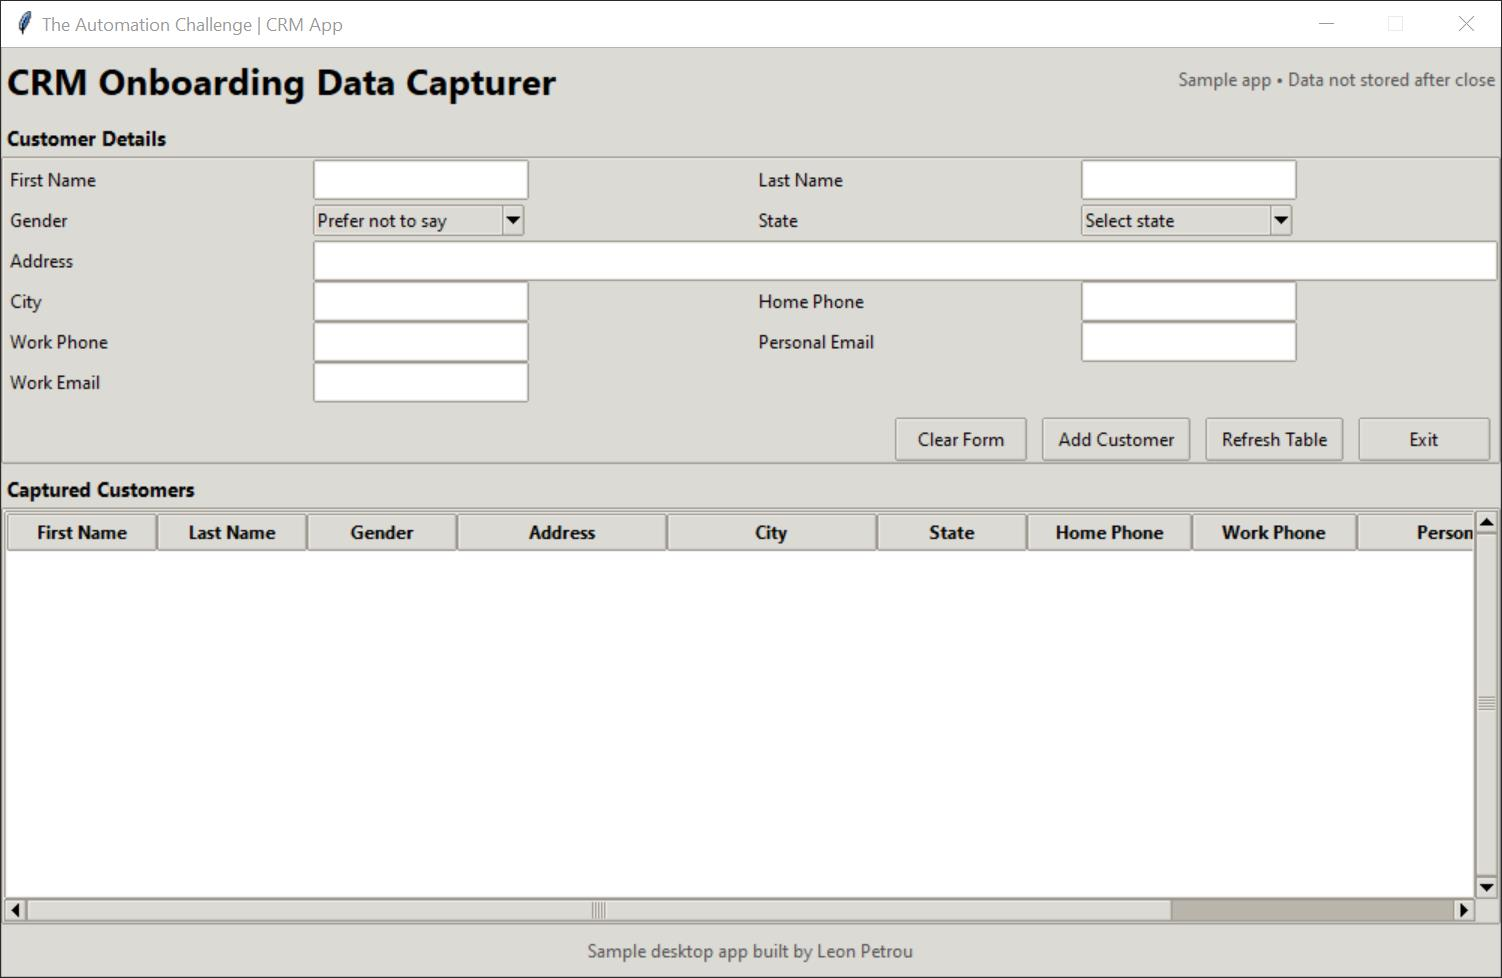
Task: Uploads the data from the spreadsheet into the desktop and web apps simultaneously.
Workflow: test

Step 1: The Automation Challenge  CRM App on the element in window 'The Automation Challenge | CRM App' (crm_desktop_app.exe)
